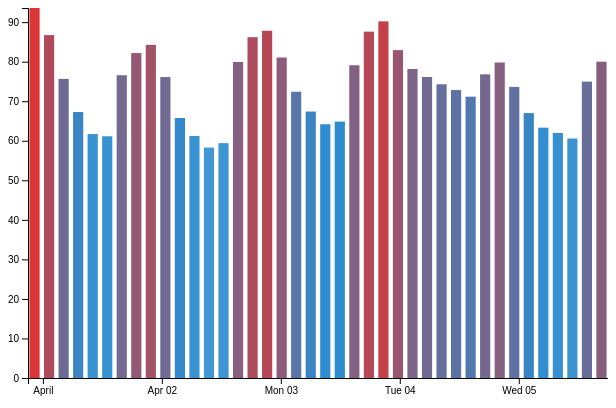
D3 v4 page, settled after 360 driven frames (6 s of simulated time); the page loaded 1 data file(s).


// ── js/script.js
d3.json("js/data/forecast.json", function (d) {
  var temperatures = [],
    dates = [],
    margin = { top: 0, right: 0, bottom: 30, left: 20 },
    height = 400 - margin.top - margin.bottom,
    width = 600 - margin.left - margin.right;

  var tempColor,
    yScale,
    xScale,
    colors,
    tooltip,
    myChart,
    yAxisValues,
    yAxisTicks,
    xAxisValues,
    xAxisTicks,
    yGuide,
    xGuide;

  for (var i = 0; i < d.list.length; i++) {
    temperatures.push(d.list[i].main.temp);
    dates.push(new Date(d.list[i].dt_txt));
  }

  console.log(dates);

  yScale = d3
    .scaleLinear()
    .domain([0, d3.max(temperatures)])
    .range([0, height]);

  yAxisValues = d3
    .scaleLinear()
    .domain([0, d3.max(temperatures)])
    .range([height, 0]);
  yAxisTicks = d3.axisLeft(yAxisValues).ticks(10);

  xScale = d3
    .scaleBand()
    .domain(temperatures)
    .paddingInner(0.3)
    .paddingOuter(0.1)
    .range([0, width]);

  xAxisValues = d3
    .scaleTime()
    .domain([dates[0], dates[dates.length - 1]])
    .range([0, width]);
  xAxisTicks = d3.axisBottom(xAxisValues).ticks(d3.timeDay.every(1));

  colors = d3
    .scaleLinear()
    .domain([0, 65, d3.max(temperatures)])
    .range(["#FFFFFF", "#2D8BCF", "#DA3637"]);

  tooltip = d3
    .select("body")
    .append("div")
    .style("position", "absolute")
    .style("padding", "0 10px")
    .style("background", "white")
    .style("opacity", 0);

  myChart = d3
    .select("#viz")
    .append("svg")
    .attr("width", width + margin.left + margin.right)
    .attr("height", height + margin.top + margin.bottom)
    .append("g")
    .attr("transform", "translate(" + margin.left + "," + margin.right + ")")
    .selectAll("rect")
    .data(temperatures)
    .enter()
    .append("rect")
    .attr("fill", colors)
    .attr("width", function (d) {
      return xScale.bandwidth();
    })
    .attr("height", 0)
    .attr("x", function (d) {
      return xScale(d);
    })
    .attr("y", height)

    .on("mouseover", function (d) {
      tooltip.transition().duration(200).style("opacity", 0.9);

      tooltip
        .html(
          '<div style="font-size: 2rem; font-weight:bold">' + d + "&deg;</div>"
        )
        .style("left", d3.event.pageX - 35 + "px")
        .style("top", d3.event.pageY - 30 + "px");

      tempColor = this.style.fill;
      d3.select(this).style("fill", "yellow");
    })

    .on("mouseout", function (d) {
      tooltip.html("");
      d3.select(this).style("fill", tempColor);
    });

  yGuide = d3
    .select("#viz svg")
    .append("g")
    .attr("transform", "translate(20,0)")
    .call(yAxisTicks);

  xGuide = d3
    .select("#viz svg")
    .append("g")
    .attr("transform", "translate(20," + height + ")")
    .call(xAxisTicks);

  myChart
    .transition()
    .attr("height", function (d) {
      return yScale(d);
    })
    .attr("y", function (d) {
      return height - yScale(d);
    })
    .delay(function (d, i) {
      return i * 20;
    })
    .duration(1000)
    .ease(d3.easeBounceOut);
}); // json import


### data: js/data/forecast.json
{
 "cod": "200",
 "message": 0.0077,
 "cnt": 40,
 "list": [
  {
   "dt": 1490994000,
   "main": {
    "temp": 93.58,
    "temp_min": 80.82,
    "temp_max": 93.58,
    "pressure": 1022.0,
    "sea_level": 1024.0,
    "grnd_level": 1022.0,
    "humidity": 59,
    "temp_kf": 7.09
   },
   "weather": [
    "{... 4 keys}"
   ],
   "clouds": {
    "all": 0
   },
   "wind": {
    "speed": 9.28,
    "deg": 238.5
   },
   "rain": {
    "3h": 0.21
   },
   "sys": {
    "pod": "d"
   },
   "dt_txt": "2017-03-31 21:00:00"
  },
  {
   "dt": 1491004800,
   "main": {
    "temp": 86.72,
    "temp_min": 77.15,
    "temp_max": 86.72,
    "pressure": 1022.0,
    "sea_level": 1025.0,
    "grnd_level": 1022.0,
    "humidity": 55,
    "temp_kf": 5.32
   },
   "weather": [
    "{... 4 keys}"
   ],
   "clouds": {
    "all": 0
   },
   "wind": {
    "speed": 9.55,
    "deg": 263.0
   },
   "rain": {},
   "sys": {
    "pod": "n"
   },
   "dt_txt": "2017-04-01 00:00:00"
  },
  {
   "dt": 1491015600,
   "main": {
    "temp": 75.65,
    "temp_min": 69.26,
    "temp_max": 75.65,
    "pressure": 1025.0,
    "sea_level": 1028.0,
    "grnd_level": 1025.0,
    "humidity": 74,
    "temp_kf": 3.54
   },
   "weather": [
    "{... 4 keys}"
   ],
   "clouds": {
    "all": 0
   },
   "wind": {
    "speed": 9.13,
    "deg": 269.0
   },
   "rain": {},
   "sys": {
    "pod": "n"
   },
   "dt_txt": "2017-04-01 03:00:00"
  },
  {
   "dt": 1491026400,
   "main": {
    "temp": 67.26,
    "temp_min": 64.07,
    "temp_max": 67.26,
    "pressure": 1025.0,
    "sea_level": 1028.0,
    "grnd_level": 1025.0,
    "humidity": 96,
    "temp_kf": 1.77
   },
   "weather": [
    "{... 4 keys}"
   ],
   "clouds": {
    "all": 0
   },
   "wind": {
    "speed": 7.25,
    "deg": 265.0
   },
   "rain": {},
   "sys": {
    "pod": "n"
   },
   "dt_txt": "2017-04-01 06:00:00"
  },
  {
   "dt": 1491037200,
   "main": {
    "temp": 61.69,
    "temp_min": 61.69,
    "temp_max": 61.69,
    "pressure": 1025.0,
    "sea_level": 1028.0,
    "grnd_level": 1025.0,
    "humidity": 99,
    "temp_kf": 0
   },
   "weather": [
    "{... 4 keys}"
   ],
   "clouds": {
    "all": 0
   },
   "wind": {
    "speed": 5.77,
    "deg": 265.0
   },
   "rain": {
    "3h": 0.0025
   },
   "sys": {
    "pod": "n"
   },
   "dt_txt": "2017-04-01 09:00:00"
  },
  {
   "dt": 1491048000,
   "main": {
    "temp": 61.14,
    "temp_min": 61.14,
    "temp_max": 61.14,
    "pressure": 1027.0,
    "sea_level": 1030.0,
    "grnd_level": 1027.0,
    "humidity": 96,
    "temp_kf": 0
   },
   "weather": [
    "{... 4 keys}"
   ],
   "clouds": {
    "all": 0
   },
   "wind": {
    "speed": 4.27,
    "deg": 268.5
   },
   "rain": {},
   "sys": {
    "pod": "d"
   },
   "dt_txt": "2017-04-01 12:00:00"
  },
  {
   "dt": 1491058800,
   "main": {
    "temp": 76.58,
    "temp_min": 76.58,
    "temp_max": 76.58,
    "pressure": 1029.0,
    "sea_level": 1031.0,
    "grnd_level": 1029.0,
    "humidity": 57,
    "temp_kf": 0
   },
   "weather": [
    "{... 4 keys}"
   ],
   "clouds": {
    "all": 0
   },
   "wind": {
    "speed": 4.88,
    "deg": 319.5
   },
   "rain": {},
   "sys": {
    "pod": "d"
   },
   "dt_txt": "2017-04-01 15:00:00"
  },
  {
   "dt": 1491069600,
   "main": {
    "temp": 82.18,
    "temp_min": 82.18,
    "temp_max": 82.18,
    "pressure": 1028.0,
    "sea_level": 1030.0,
    "grnd_level": 1028.0,
    "humidity": 45,
    "temp_kf": 0
   },
   "weather": [
    "{... 4 keys}"
   ],
   "clouds": {
    "all": 0
   },
   "wind": {
    "speed": 4.09,
    "deg": 335.0
   },
   "rain": {},
   "sys": {
    "pod": "d"
   },
   "dt_txt": "2017-04-01 18:00:00"
  },
  "... 32 more items"
 ],
 "city": {
  "id": 4167147,
  "name": "Orlando",
  "coord": {
   "lat": 28.54,
   "lon": -81.38
  },
  "country": "US"
 }
}